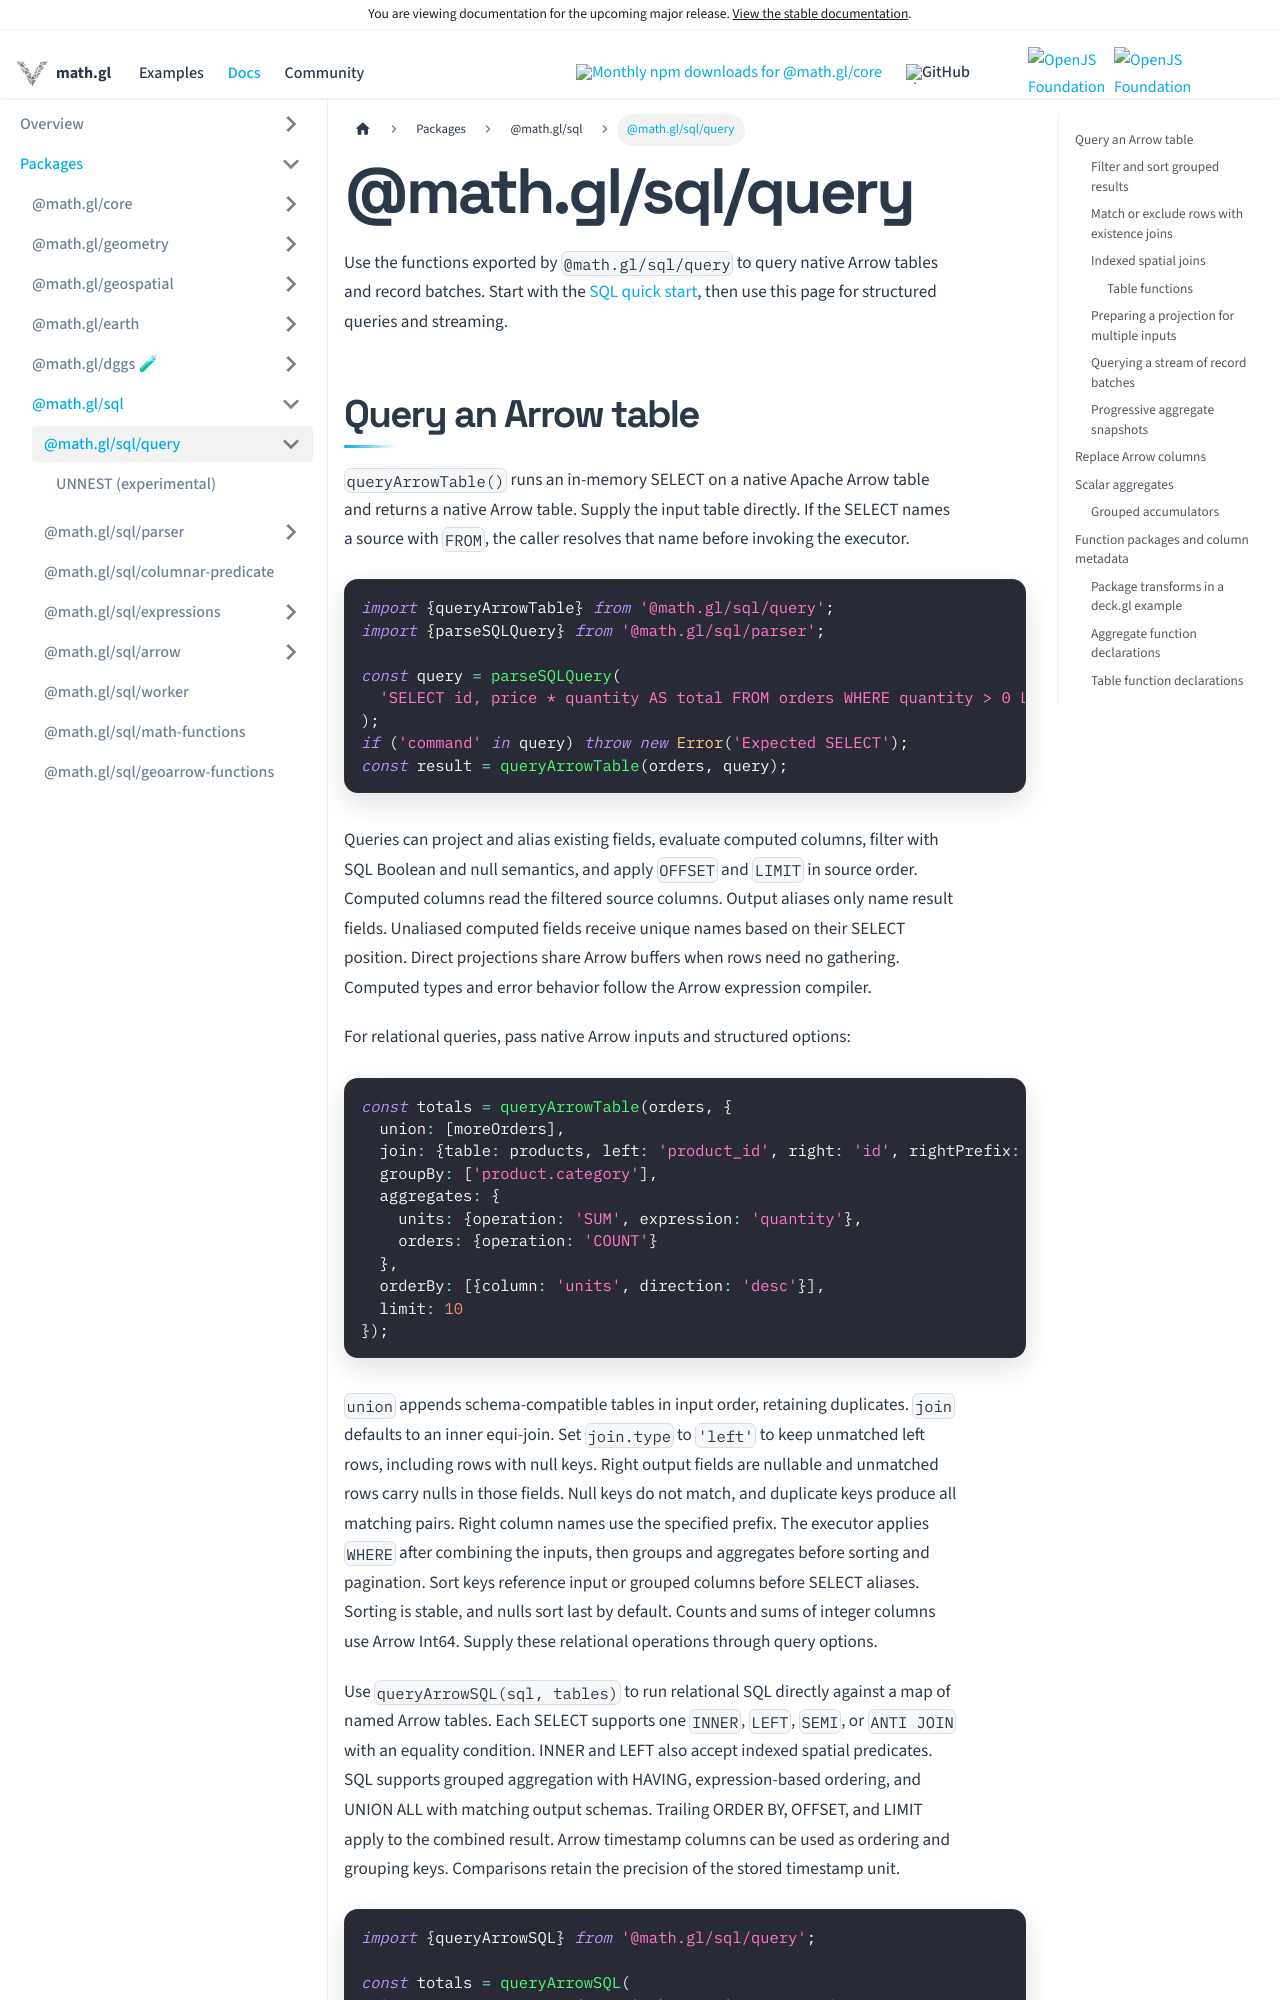

repository: visgl/math.gl · page: next/docs/modules/sql/query.html · generator: docusaurus

# @math.gl/sql/query

Use the functions exported by `@math.gl/sql/query` to query native Arrow tables and record batches.
Start with the [SQL quick start](README.md), then use this page for structured queries and streaming.
